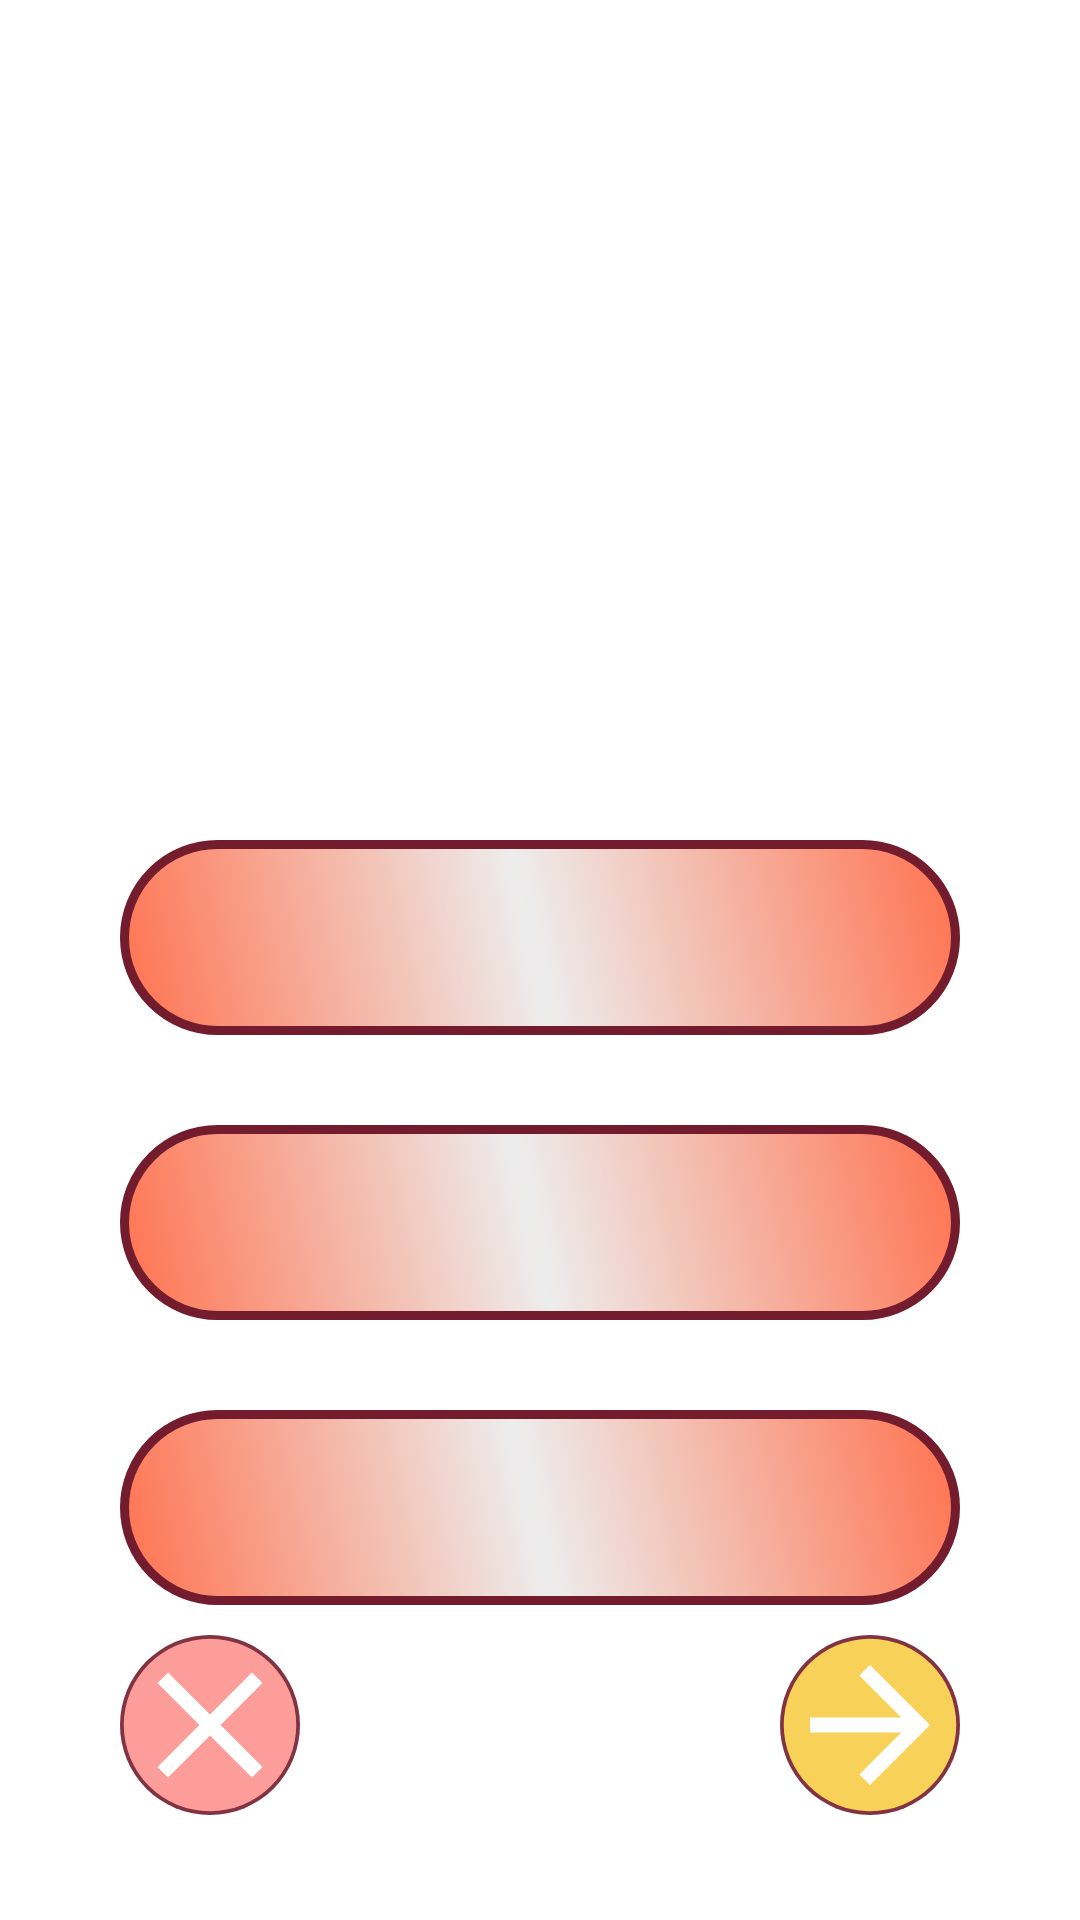

The Android layout XML behind this screen, and the referenced resources:
<!-- AndroidManifest.xml: application theme Theme.FolkQuiz -->
<!-- res/layout/activity_simple_question.xml -->
<?xml version="1.0" encoding="utf-8"?>
<androidx.constraintlayout.widget.ConstraintLayout xmlns:android="http://schemas.android.com/apk/res/android"
    android:id="@+id/ConstLayoutQuestions"
    xmlns:app="http://schemas.android.com/apk/res-auto"
    xmlns:tools="http://schemas.android.com/tools"
    android:theme="@android:style/Theme.Black.NoTitleBar"
    android:layout_width="match_parent"
    android:layout_height="match_parent"
    tools:context=".SimpleQuestionActivity"
    app:layout_constraintBottom_toBottomOf="parent"
    app:layout_constraintEnd_toEndOf="parent"
    app:layout_constraintStart_toStartOf="parent"
    app:layout_constraintTop_toTopOf="parent"
    app:layout_constraintVertical_bias="0.65">

        <ImageView
            android:id="@+id/imageView"
            android:layout_width="match_parent"
            android:layout_height="match_parent"
            android:alpha="0.4"
            android:gravity="center"
            android:scaleType="centerCrop"
            android:src="@drawable/bg_full" />

        <TextView
            android:id="@+id/QuestionTextView"
            android:layout_width="fill_parent"
            android:layout_height="wrap_content"
            android:layout_marginLeft="20sp"
            android:layout_marginTop="90sp"
            android:layout_marginRight="20sp"
            android:background="@color/white"
            android:gravity="center"
            android:text=""
            android:textColor="#535353"
            android:textSize="28sp"
            app:layout_constraintEnd_toEndOf="parent"
            app:layout_constraintStart_toStartOf="parent"
            app:layout_constraintTop_toTopOf="parent" />

        <Button
            android:id="@+id/AnswerOneButton"
            android:layout_width="0sp"
            android:layout_height="65sp"
            android:layout_weight="1"
            android:layout_marginTop="280sp"
            android:layout_marginLeft="40sp"
            android:layout_marginRight="40sp"
            android:background="@drawable/button_blank"
            android:textAllCaps="false"
            android:textColor="#731C2D"
            android:textSize="20sp"
            app:backgroundTint="@null"
            app:layout_constraintBottom_toTopOf="@+id/AnswerTwoButton"
            app:layout_constraintEnd_toEndOf="parent"
            app:layout_constraintStart_toStartOf="parent"
            app:layout_constraintTop_toTopOf="@+id/imageView" />

        <Button
            android:id="@+id/AnswerTwoButton"
            android:layout_width="0sp"
            android:layout_height="65sp"
            android:layout_weight="1"
            android:layout_marginTop="30sp"
            android:layout_marginLeft="40sp"
            android:layout_marginRight="40sp"
            android:background="@drawable/button_blank"
            android:textAllCaps="false"
            android:textColor="#731C2D"
            android:textSize="20sp"
            app:backgroundTint="@null"
            app:layout_constraintEnd_toEndOf="parent"
            app:layout_constraintStart_toStartOf="parent"
            app:layout_constraintTop_toBottomOf="@+id/AnswerOneButton" />

        <Button
            android:id="@+id/AnswerThreeButton"
            android:layout_width="0sp"
            android:layout_height="65sp"
            android:layout_weight="1"
            android:layout_marginTop="30sp"
            android:layout_marginLeft="40sp"
            android:layout_marginRight="40sp"
            android:background="@drawable/button_blank"
            android:textAllCaps="false"
            android:textColor="#731C2D"
            android:textSize="20sp"
            app:backgroundTint="@null"
            app:layout_constraintEnd_toEndOf="parent"
            app:layout_constraintStart_toStartOf="parent"
            app:layout_constraintTop_toBottomOf="@+id/AnswerTwoButton" />

        <Button
            android:id="@+id/NextQuestionButton"
            android:layout_width="60sp"
            android:layout_height="60sp"
            android:background="@drawable/ic_next"
            app:backgroundTint="@null"
            android:text=""
            android:layout_marginEnd="40sp"
            android:layout_marginBottom="35sp"
            app:layout_constraintBottom_toBottomOf="parent"
            app:layout_constraintEnd_toEndOf="parent" />

        <Button
            android:id="@+id/GobackButton"
            android:layout_width="60sp"
            android:layout_height="60sp"
            android:background="@drawable/ic_close"
            app:backgroundTint="@null"
            android:text=""
            android:layout_marginStart="40sp"
            android:layout_marginBottom="35sp"
            app:layout_constraintBottom_toBottomOf="parent"
            app:layout_constraintStart_toStartOf="parent"  />

</androidx.constraintlayout.widget.ConstraintLayout>
<!-- resources referenced by this layout -->
<resources>
  <!-- drawable button_blank (drawable) -->
  <?xml version="1.0" encoding="utf-8"?>
  <shape xmlns:android="http://schemas.android.com/apk/res/android" android:shape="rectangle" >
      <corners
          android:radius="32sp"
      />
      <gradient
          android:angle="45"
          android:centerX="49%"
          android:centerColor="#EDEDED"
          android:startColor="#FF724F"
          android:endColor="#FF724F"
          android:type="linear"
      />
      <padding
          android:left="0sp"
          android:top="0sp"
          android:right="0sp"
          android:bottom="0sp"
      />
  
      <stroke
          android:width="3sp"
          android:color="#731C2D"
      />
  </shape>
  <!-- drawable ic_close (drawable-anydpi) -->
  <vector xmlns:android="http://schemas.android.com/apk/res/android"
      android:width="24sp"
      android:height="24sp"
      android:viewportWidth="24"
      android:viewportHeight="24"
      android:alpha="0.9">
    <group>
      <path
          android:fillColor="#731C2D"
          android:pathData="M 0,12 a 12,12 0 1,1 24,0 a 12,12 0 1,1 -24,0" />
      <path
          android:fillColor="#FD938F"
          android:pathData="M 0.5,12 a 11.5,11.5 0 1,1 23,0 a 11.5,11.5 0 0.5,0.5 -23,0" />
      <path
          android:fillColor="@android:color/white"
          android:pathData="M19,6.41L17.59,5 12,10.59 6.41,5 5,6.41 10.59,12 5,17.59 6.41,19 12,13.41 17.59,19 19,17.59 13.41,12z"/>
    </group>
  </vector>
  <!-- drawable ic_next (drawable-anydpi) -->
  <vector xmlns:android="http://schemas.android.com/apk/res/android"
      android:width="24dp"
      android:height="24dp"
      android:viewportWidth="24"
      android:viewportHeight="24"
      android:alpha="0.9">
    <group>
      <path
          android:fillColor="#731C2D"
          android:pathData="M 0,12 a 12,12 0 1,1 24,0 a 12,12 0 1,1 -24,0" />
      <path
          android:fillColor="#F8CC47"
          android:pathData="M 0.5,12 a 11.5,11.5 0 1,1 23,0 a 11.5,11.5 0 0.5,0.5 -23,0" />
      <path
        android:fillColor="@android:color/white"
        android:pathData="M12,4l-1.41,1.41L16.17,11H4v2h12.17l-5.58,5.59L12,20l8,-8z"/>
    </group>
  </vector>
  <style name="Theme.FolkQuiz" parent="Theme.MaterialComponents.DayNight.DarkActionBar">
          
          <item name="colorPrimary">@color/purple_500</item>
          <item name="colorPrimaryVariant">@color/purple_700</item>
          <item name="colorOnPrimary">@color/white</item>
          
          <item name="colorSecondary">@color/teal_200</item>
          <item name="colorSecondaryVariant">@color/teal_700</item>
          <item name="colorOnSecondary">@color/black</item>
          
          <item name="android:statusBarColor" tools:targetApi="l">?attr/colorPrimaryVariant</item>
          
      </style>
  <!-- not gathered from this repository: default colours our renderer supplied (Android Studio template values) -->
  <color name="purple_500">#FF6200EE</color>
  <color name="purple_700">#FF3700B3</color>
  <color name="teal_200">#FF03DAC5</color>
  <color name="teal_700">#FF018786</color>
  <color name="black">#FF000000</color>
  <color name="white">#FFFFFFFF</color>
</resources>
